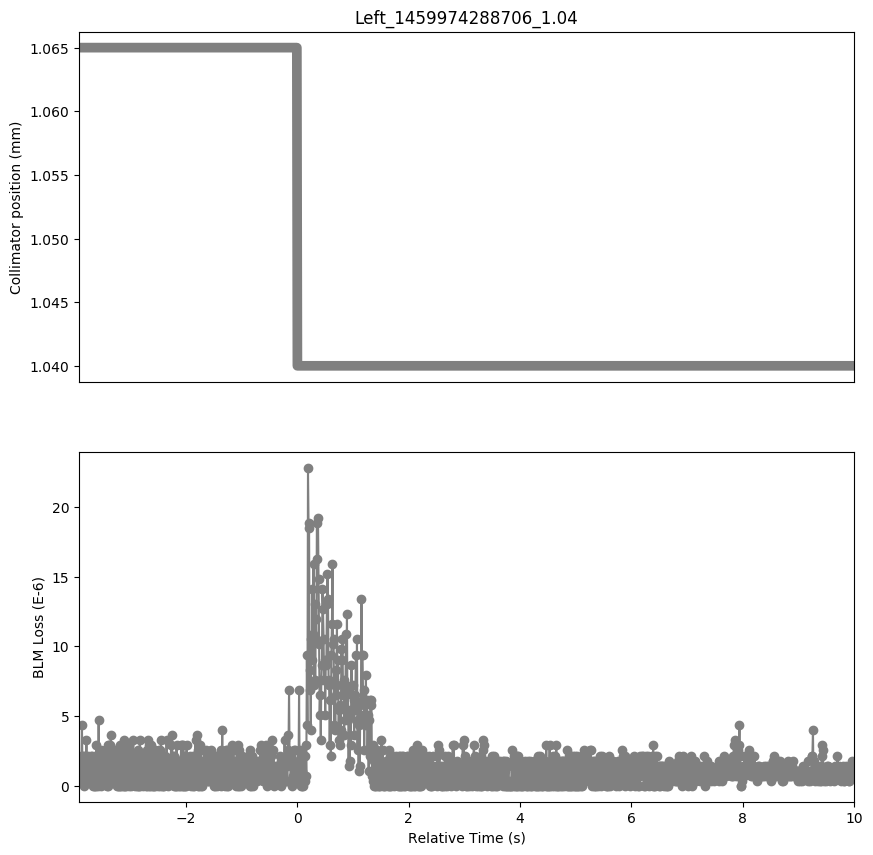

The table this chart was drawn from, first rows:
Timestamp, position, BLMTI.06R7.B2I10_TCP.C6R7.B2
1459974284790, 1.065, 7.240000000000001e-07
1459974284800, 1.065, 1.81e-06
1459974284810, 1.065, 3.6200000000000004e-07
1459974284820, 1.065, 2.1719999999999997e-06
1459974284830, 1.065, 1.0859999999999999e-06
1459974284840, 1.065, 4.343999999999999e-06
1459974284850, 1.065, 1.0859999999999999e-06
1459974284860, 1.065, 2.1719999999999997e-06
1459974284870, 1.065, 0.0
1459974284880, 1.065, 2.1719999999999997e-06
1459974284890, 1.065, 3.6200000000000004e-07
1459974284900, 1.065, 1.81e-06
1459974284910, 1.065, 3.6200000000000004e-07
1459974284920, 1.065, 3.258e-06
1459974284930, 1.065, 7.240000000000001e-07
1459974284940, 1.065, 2.1719999999999997e-06
1459974284950, 1.065, 7.240000000000001e-07
1459974284960, 1.065, 1.81e-06
1459974284970, 1.065, 3.6200000000000004e-07
1459974284980, 1.065, 1.4480000000000002e-06
1459974284990, 1.065, 3.6200000000000004e-07
1459974285000, 1.065, 2.1719999999999997e-06
1459974285010, 1.065, 3.6200000000000004e-07
1459974285020, 1.065, 2.1719999999999997e-06
1459974285030, 1.065, 0.0
1459974285040, 1.065, 1.4480000000000002e-06
1459974285050, 1.065, 0.0
1459974285060, 1.065, 1.81e-06
1459974285070, 1.065, 0.0
1459974285080, 1.065, 2.1719999999999997e-06
1459974285090, 1.065, 0.0
1459974285100, 1.065, 2.8960000000000003e-06
1459974285110, 1.065, 7.240000000000001e-07
1459974285120, 1.065, 2.1719999999999997e-06
1459974285130, 1.065, 0.0
1459974285140, 1.065, 4.706e-06
1459974285150, 1.065, 3.6200000000000004e-07
1459974285160, 1.065, 2.1719999999999997e-06
1459974285170, 1.065, 3.6200000000000004e-07
1459974285180, 1.065, 2.5340000000000002e-06
1459974285190, 1.065, 0.0
1459974285200, 1.065, 1.4480000000000002e-06
1459974285210, 1.065, 3.6200000000000004e-07
1459974285220, 1.065, 1.81e-06
1459974285230, 1.065, 3.6200000000000004e-07
1459974285240, 1.065, 2.1719999999999997e-06
1459974285250, 1.065, 1.0859999999999999e-06
1459974285260, 1.065, 2.5340000000000002e-06
1459974285270, 1.065, 3.6200000000000004e-07
1459974285280, 1.065, 2.5340000000000002e-06
1459974285290, 1.065, 0.0
1459974285300, 1.065, 2.8960000000000003e-06
1459974285310, 1.065, 0.0
1459974285320, 1.065, 2.8960000000000003e-06
1459974285330, 1.065, 3.6200000000000004e-07
1459974285340, 1.065, 2.8960000000000003e-06
1459974285350, 1.065, 3.6200000000000004e-07
1459974285360, 1.065, 3.62e-06
1459974285370, 1.065, 3.6200000000000004e-07
1459974285380, 1.065, 1.81e-06
... 1,330 more rows
